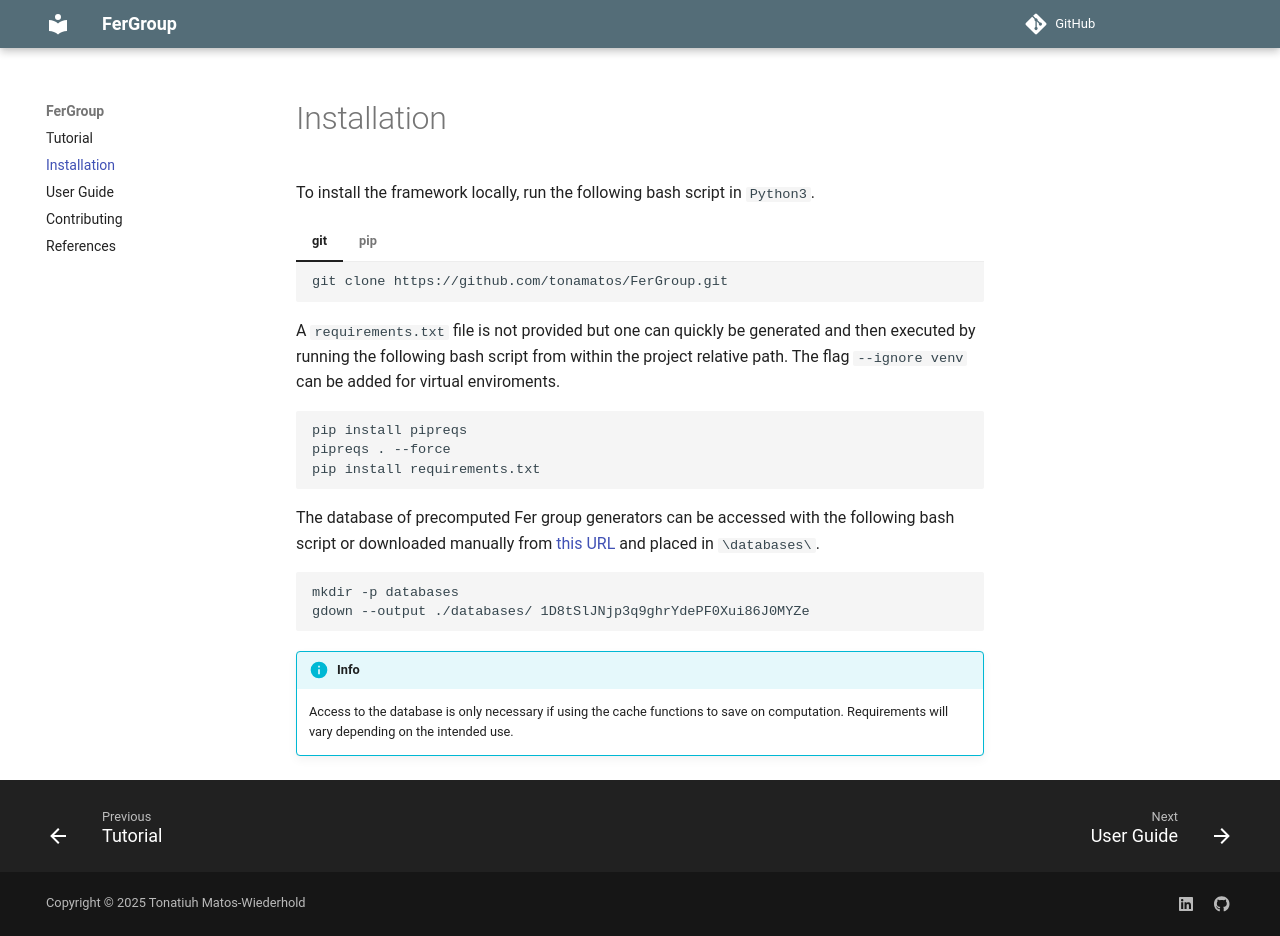

repository: tonamatos/FerGroup · page: install/index.html · generator: mkdocs

# Installation

To install the framework locally, run the following bash script in `Python3`.

=== "git"

    ``` bash
    git clone https://github.com/tonamatos/FerGroup.git
    ```
=== "pip"

    !!! failure "Not implemented yet."

A `requirements.txt` file is not provided but one can quickly be generated and then executed by running the following bash script from within the project relative path. The flag `#!bash --ignore venv` can be added for virtual enviroments.

``` bash
pip install pipreqs
pipreqs . --force
pip install requirements.txt
```

The database of precomputed Fer group generators can be accessed with the following bash script or downloaded manually from [this URL](https://drive.google.com/file/d/1D8tSlJNjp3q9ghrYdePF0Xui86J0MYZe/view) and placed in `\databases\`.

``` bash
mkdir -p databases
gdown --output ./databases/ 1D8tSlJNjp3q9ghrYdePF0Xui86J0MYZe
```
!!! info
    Access to the database is only necessary if using the cache functions to save on computation. Requirements will vary depending on the intended use.
